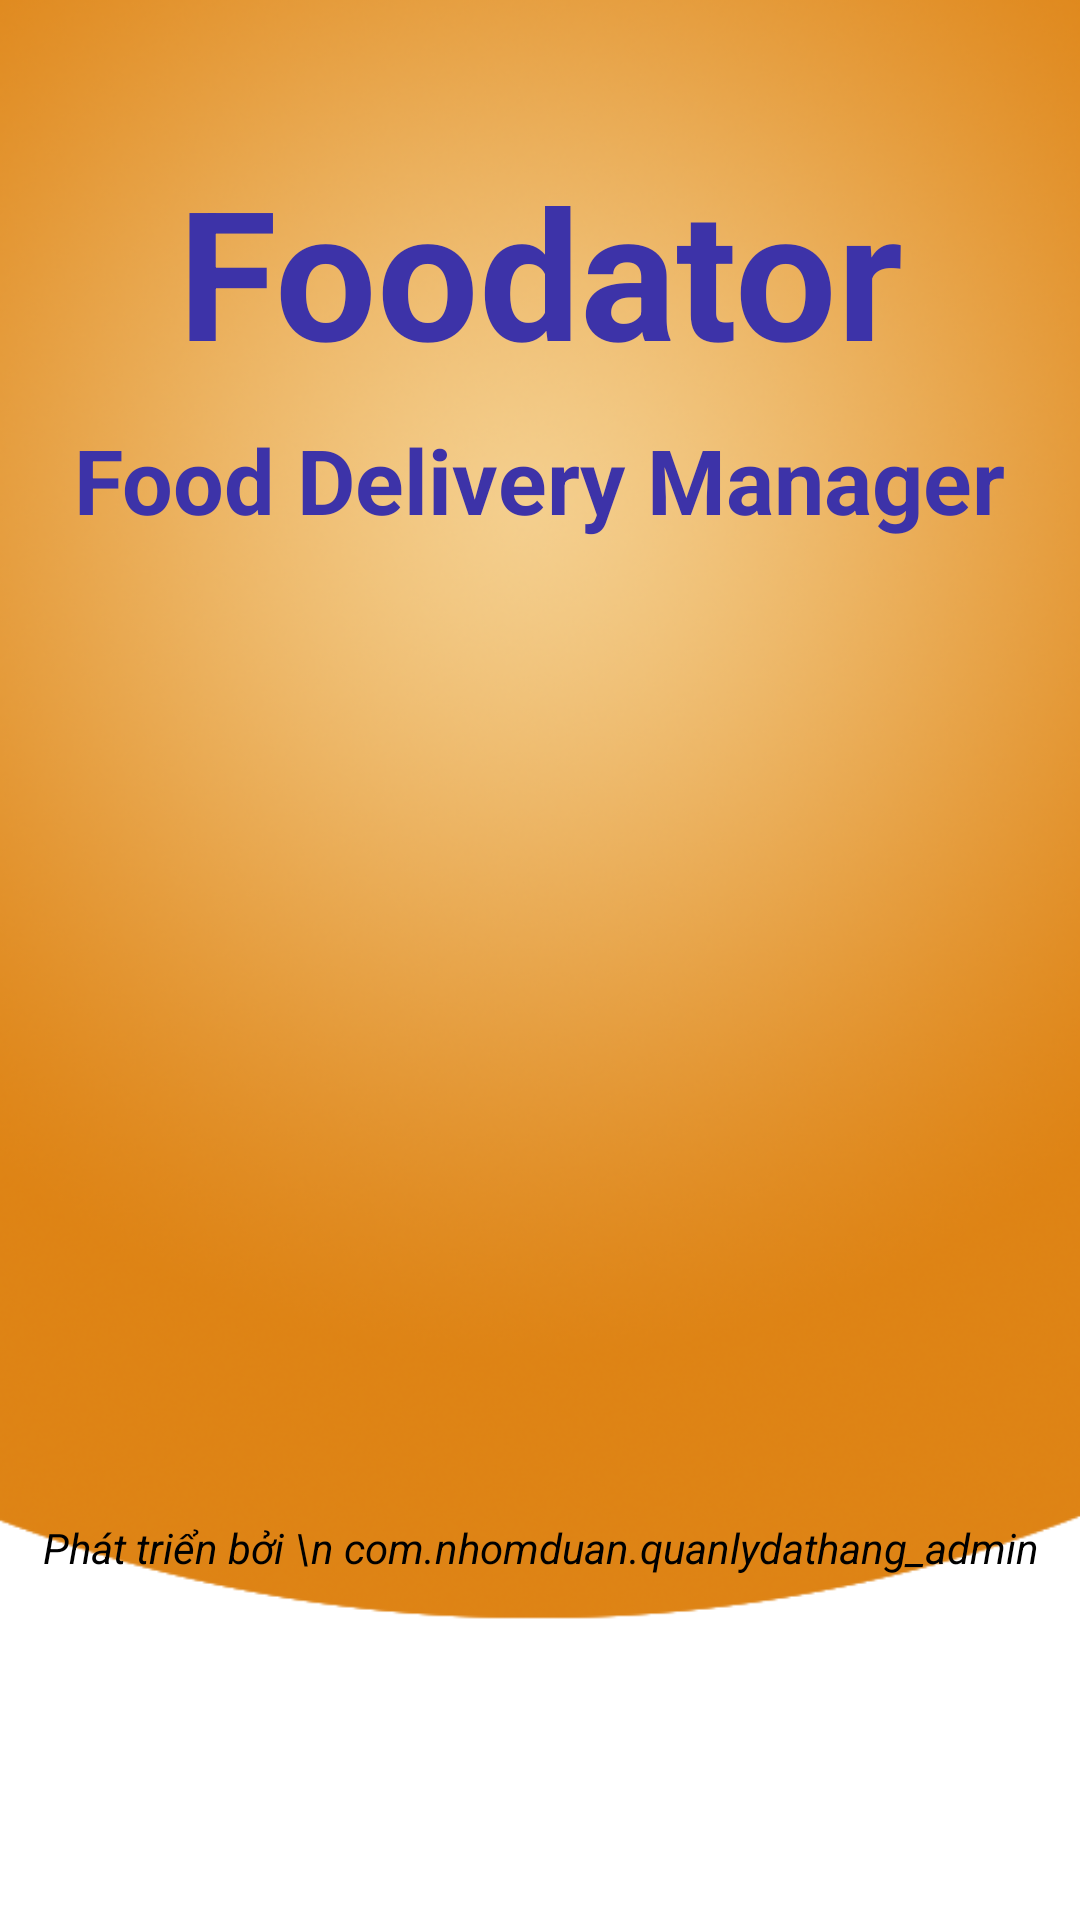

The Android layout XML behind this screen, and the referenced resources:
<!-- AndroidManifest.xml: application theme Theme.QuanLyBanHang -->
<!-- res/layout/activity_flash.xml -->
<?xml version="1.0" encoding="utf-8"?>
<androidx.constraintlayout.widget.ConstraintLayout xmlns:android="http://schemas.android.com/apk/res/android"
    xmlns:app="http://schemas.android.com/apk/res-auto"
    xmlns:tools="http://schemas.android.com/tools"
    android:layout_width="match_parent"
    android:layout_height="match_parent"
    tools:context=".Activity.MainActivity">

    <ImageView
        android:id="@+id/imageView"
        android:layout_width="match_parent"
        android:layout_height="wrap_content"
        android:layout_marginBottom="30dp"
        android:scaleType="centerCrop"
        android:src="@drawable/background"
        app:layout_constraintBottom_toBottomOf="parent"
        app:layout_constraintEnd_toEndOf="parent"
        app:layout_constraintStart_toStartOf="parent"
        app:layout_constraintTop_toTopOf="parent" />

    <TextView
        android:id="@+id/textView"
        android:layout_width="wrap_content"
        android:layout_height="wrap_content"
        android:layout_marginTop="50dp"
        android:text="Foodator"
        android:textColor="@color/purple"
        android:textSize="60sp"
        android:textStyle="bold"
        app:layout_constraintEnd_toEndOf="parent"
        app:layout_constraintStart_toStartOf="parent"
        app:layout_constraintTop_toTopOf="parent" />

    <ImageView
        android:id="@+id/imageView3"
        android:layout_width="350dp"
        android:layout_height="wrap_content"
        android:src="@drawable/hamburger"
        app:layout_constraintBottom_toBottomOf="parent"
        app:layout_constraintEnd_toEndOf="parent"
        app:layout_constraintStart_toStartOf="parent"
        app:layout_constraintTop_toTopOf="parent"
        app:layout_constraintVertical_bias=".3" />

    <TextView
        android:id="@+id/textView2"
        android:layout_width="wrap_content"
        android:layout_height="wrap_content"
        android:text="Food Delivery Manager"
        android:textColor="@color/purple"
        android:textSize="30sp"
        android:textStyle="bold"
        app:layout_constraintBottom_toBottomOf="@+id/imageView3"
        app:layout_constraintEnd_toEndOf="parent"
        app:layout_constraintStart_toStartOf="parent"
        app:layout_constraintTop_toTopOf="parent"
        app:layout_constraintVertical_bias=".92" />

    <TextView
        android:layout_width="match_parent"
        android:layout_height="wrap_content"
        android:gravity="center"
        android:text="Phát triển bởi \n com.nhomduan.quanlydathang_admin"
        android:textColor="@color/black"
        android:textStyle="italic"
        app:layout_constraintBottom_toBottomOf="parent"
        app:layout_constraintEnd_toEndOf="parent"
        app:layout_constraintStart_toStartOf="parent"
        app:layout_constraintTop_toBottomOf="@+id/textView2"
        app:layout_constraintVertical_bias="0.74" />

</androidx.constraintlayout.widget.ConstraintLayout>
<!-- resources referenced by this layout -->
<resources>
  <color name="black">#FF000000</color>
  <color name="purple">#3d33a8</color>
  <!-- drawable background: png bitmap (drawable-v24, 286864 bytes) -->
  <style name="Theme.QuanLyBanHang" parent="Theme.MaterialComponents.DayNight.NoActionBar">
          
          <item name="colorPrimary">@color/purple_500</item>
          <item name="colorPrimaryVariant">@color/purple_700</item>
          <item name="colorOnPrimary">@color/white</item>
          
          <item name="colorSecondary">@color/teal_200</item>
          <item name="colorSecondaryVariant">@color/teal_700</item>
          <item name="colorOnSecondary">@color/black</item>
          
          <item name="android:statusBarColor" tools:targetApi="l">?attr/colorPrimaryVariant</item>
          
      </style>
  <color name="purple_500">#FF6200EE</color>
  <color name="purple_700">#FF3700B3</color>
  <color name="white">#FFFFFFFF</color>
  <color name="teal_200">#FF03DAC5</color>
  <color name="teal_700">#FF018786</color>
</resources>
